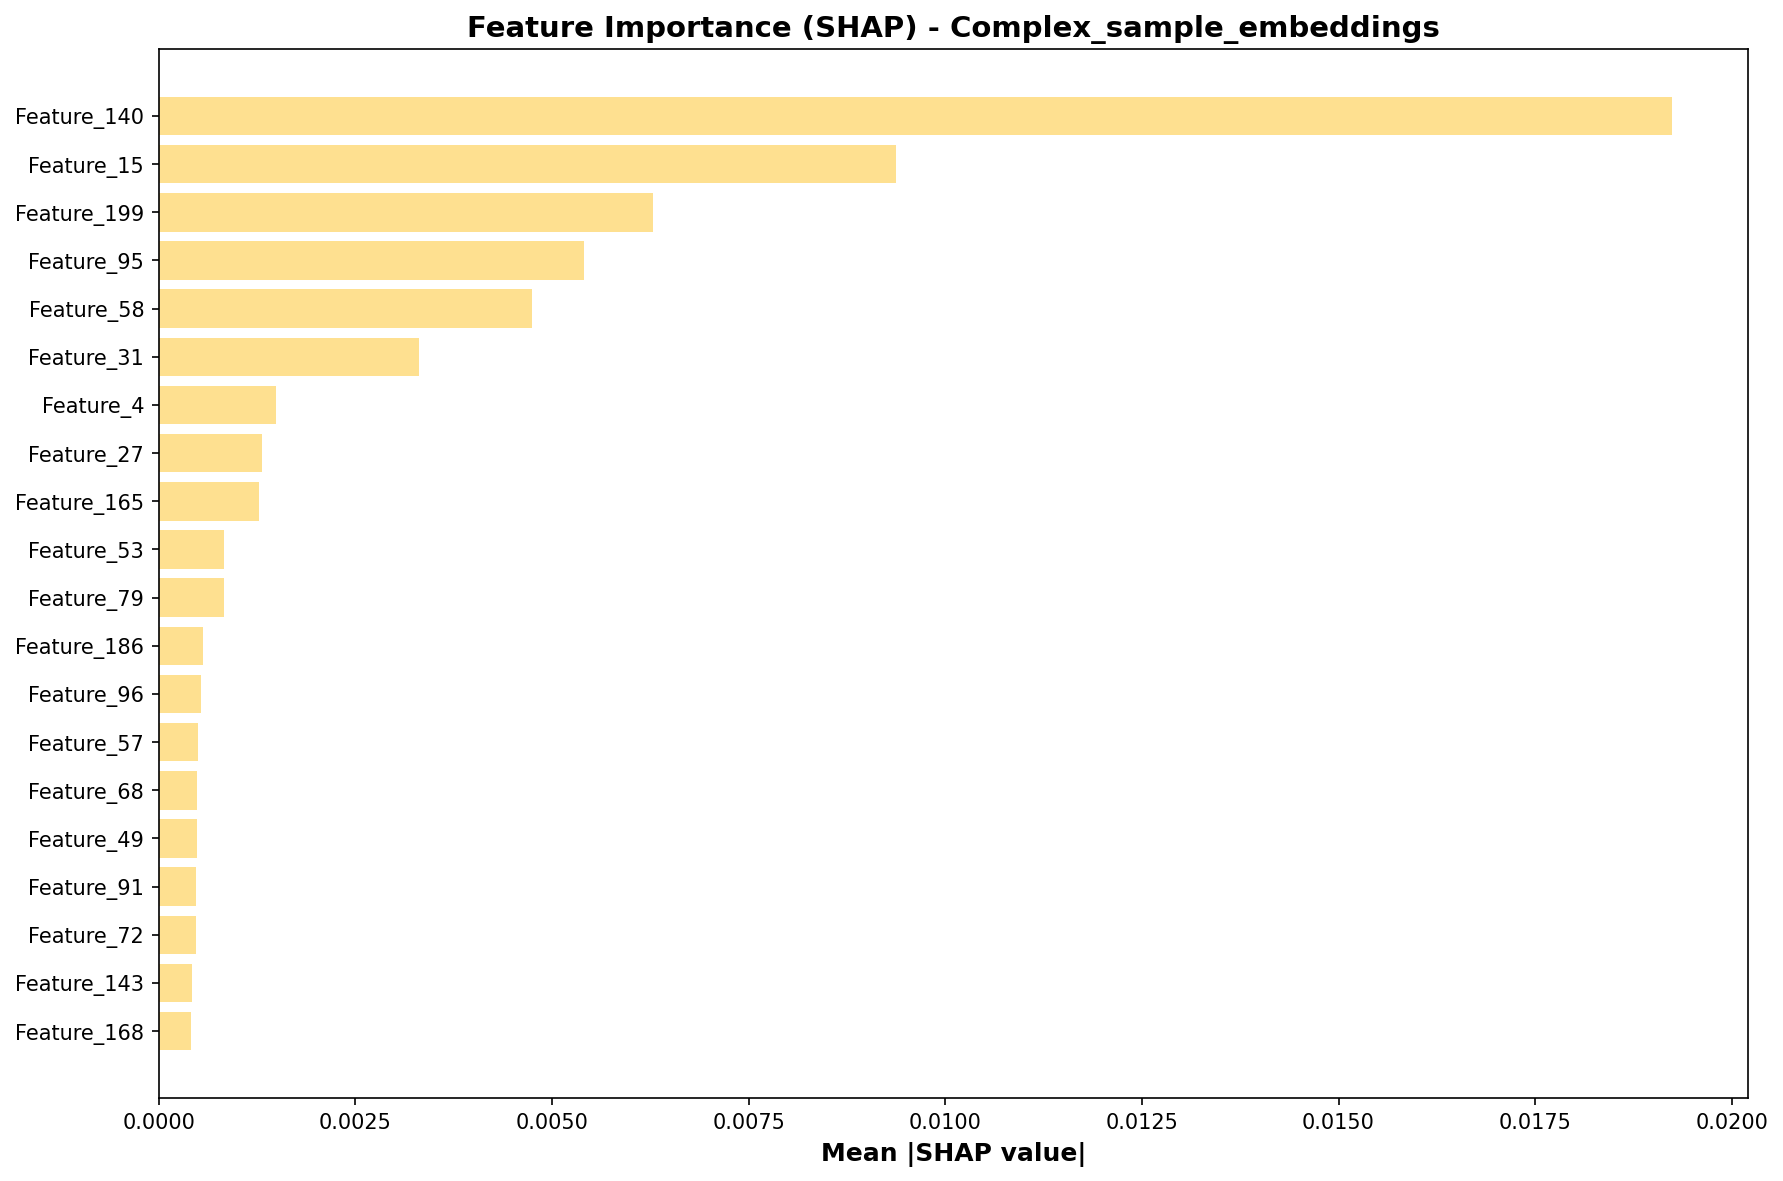

The data file committed next to this chart (first rows):
feature, importance
Feature_140, 0.01925
Feature_15, 0.009379
Feature_199, 0.006283
Feature_95, 0.005404
Feature_58, 0.004741
Feature_31, 0.00331
Feature_4, 0.00149
Feature_27, 0.001307
Feature_165, 0.001272
Feature_53, 0.0008291
Feature_79, 0.0008288
Feature_186, 0.0005599
Feature_96, 0.0005328
Feature_57, 0.0004965
Feature_68, 0.0004897
Feature_49, 0.000486
Feature_91, 0.0004753
Feature_72, 0.0004676
Feature_143, 0.0004199
Feature_168, 0.0004153
Feature_116, 0.0003684
Feature_107, 0.0002943
Feature_158, 0.0002827
Feature_12, 0.0002827
Feature_77, 0.00028
Feature_17, 0.0002631
Feature_194, 0.000224
Feature_56, 0.0001947
Feature_184, 0.0001902
Feature_150, 0.0001849
Feature_198, 0.0001666
Feature_45, 0.0001548
Feature_11, 0.0001515
Feature_112, 0.0001514
Feature_41, 0.0001499
Feature_7, 0.0001461
Feature_29, 0.0001447
Feature_76, 0.0001403
Feature_94, 0.0001309
Feature_10, 0.0001229
Feature_123, 0.0001185
Feature_42, 0.0001126
Feature_51, 0.0001032
Feature_138, 8.583975522065738e-05
Feature_32, 7.043072403078994e-05
Feature_135, 6.635760353742052e-05
Feature_64, 6.302886597258564e-05
Feature_161, 5.974406664413355e-05
Feature_162, 4.519866899491471e-05
Feature_34, 4.04557368582043e-05
